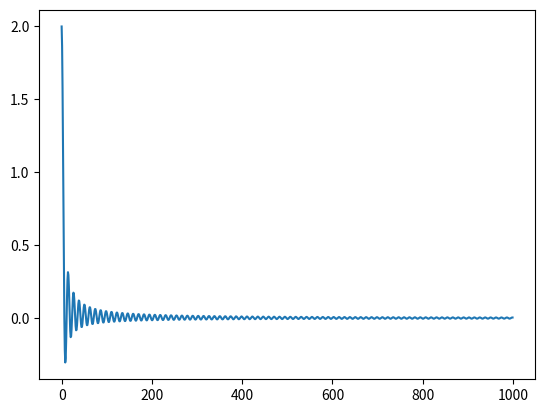

Reproduce this figure in Python.
import math
from matplotlib import pyplot as plt

def rvalue(t):
    r = 2 * math.cos((math.pi / 6) * (t - 1))
    return r


def q_values(n):
    rvalues = []
    qvalues = []
    q = 0
    for i in range(1, n + 1):
        for j in range(1, i + 1):
            rvalues.append(rvalue(j))

        q = sum(rvalues) / i
        qvalues.append(q)
        print("t = %2d, \t Q%d(a) = %4.3f" % (i, i, q))
        rvalues.clear()
    return qvalues

def a_values(n):
    for t in range(1, n + 1):
        a = ((t-1) % 6) + 1
        print("t = %2d, \t A%d = %4.3f" % (t, t, a))



if __name__ == '__main__':
    qvalues = q_values(12)

    print("--------------------")

    a_values(12)

    print("--------------------")

    # limiting expecting reward Q*(a) for each action a E A as t --> inf
    limit = q_values(1000)
    plt.plot(limit)
    plt.show()
